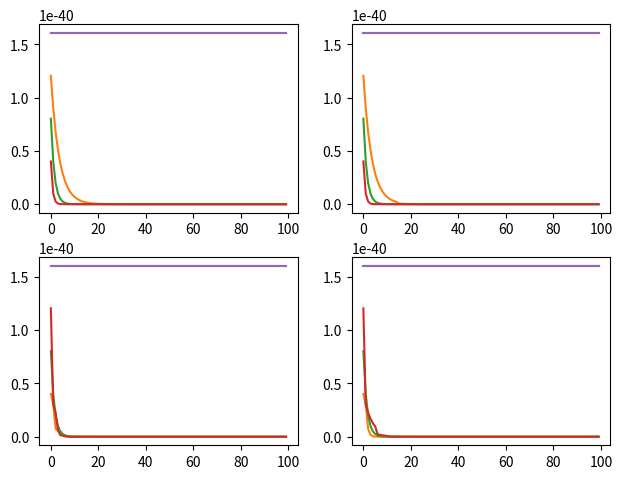

Recreate this plot in Python.
from collections import namedtuple
from matplotlib import pyplot
import random
import math

# constant declarations
BinomialHypothesis = namedtuple('BinomialHypothesis', 'name, theta')


# TODO: it's supposed to make 4 graphs, 1 for each hypothesis being correct, and EACH GRAPH SHOULD
# TODO: HAVE 5 LINES FOR THE PROBABILITY OF EACH HYPOTHESIS, fix that

#TODO: the number of curves appears to be correct, they're just not all being plotted
#TODO: why is everything almost 0?
# for each hypothesis being true, generate the probability curve of each hypothesis
def generate_probability_graphs(hypotheses):
    assert isinstance(hypotheses, tuple)

    for hypothesis in hypotheses:
        data_count = 100
        dataset = list(generate_dataset(hypothesis, data_count))
        log_alpha = generate_log_alpha(dataset, hypotheses)

        x = generate_probability_graph(hypotheses, hypothesis, dataset, log_alpha)
        assert len(list(x)) == 5

        yield generate_probability_graph(hypotheses, hypothesis, dataset, log_alpha)


def generate_probability_graph(hypotheses, correct_hypothesis, dataset, log_alpha):
    assert isinstance(hypotheses, tuple)
    assert isinstance(correct_hypothesis, BinomialHypothesis)

    assert len(hypotheses) == 5
    for hypothesis in hypotheses:
        yield generate_probability_curve(hypotheses, correct_hypothesis, hypothesis, dataset, log_alpha)


# TODO: the probabilities here are still valid
def generate_probability_curve(hypotheses, correct_hypothesis, this_hypothesis, dataset, log_alpha):
    assert isinstance(hypotheses, tuple)
    assert isinstance(correct_hypothesis, BinomialHypothesis)
    assert isinstance(this_hypothesis, BinomialHypothesis)

    # iteratively do this on increasing portions of the list
    posteriors = list(generate_posteriors(this_hypothesis, len(hypotheses), dataset, log_alpha))

    for posterior in posteriors:
        assert 0 <= posterior <= 1
    return range(len(dataset)), posteriors


def generate_dataset(hypothesis, data_count):
    assert isinstance(hypothesis, BinomialHypothesis)
    assert isinstance(data_count, int)

    random.seed(2049)  # I again set the seed to a hardcoded value for consistent results
    for i in range(data_count):
        yield (random.random() < hypothesis.theta)


def generate_alpha(dataset, hypotheses):
    assert isinstance(hypotheses, tuple)

    return math.pow(math.e, generate_log_alpha(dataset, hypotheses))


def generate_log_alpha(dataset, hypotheses):
    assert isinstance(hypotheses, tuple)

    outer_sum = 0.0
    for i in range(len(dataset)):
        inner_sum = 0.0
        for j in range(len(hypotheses)):
            inner_sum += p_d_given_h(dataset[i], hypotheses[j])
        outer_sum += math.log(inner_sum)

    return math.log(len(hypotheses)) - outer_sum


def generate_posteriors(hypothesis, num_hypotheses, dataset, alpha):
    for i in range(len(dataset)):
        yield generate_posterior(hypothesis, num_hypotheses, dataset[:i + 1], alpha)


# TODO: this is asserted to be a true probability, so the error must be in how I'm plotting it
def generate_posterior(hypothesis, num_hypotheses, dataset, log_alpha):
    sum = 0.0
    for i in range(len(dataset)):
        inner_probability = p_d_given_h(dataset[i], hypothesis)
        if inner_probability > 0.0:
            sum += math.log(inner_probability)
    log_posterior = -math.log(num_hypotheses) + log_alpha + sum

    assert 0 <= math.pow(math.e, log_posterior) <= 1
    return math.pow(math.e, log_posterior)


def generate_prob_next_datapoint():
    # TODO: implement
    pass


def p_d_given_h(d, h):
    assert isinstance(d, bool)
    assert isinstance(h, BinomialHypothesis)
    if d:
        return h.theta
    else:
        return 1.0 - h.theta


def plot_row(row, num_cols, x, y):
    for i in range(num_cols):
        row[i].plot(x, y)


# probabilities for the bags o' surprise problem, by P(cherry)
h1 = BinomialHypothesis(name='h1', theta=1.0)
h2 = BinomialHypothesis(name='h2', theta=.75)
h3 = BinomialHypothesis(name='h3', theta=.5)
h4 = BinomialHypothesis(name='h4', theta=.25)
h5 = BinomialHypothesis(name='h5', theta=0.0)

nrows, ncols = 2, 2
fig, axes = pyplot.subplots(nrows=nrows, ncols=nrows)
pyplot.tight_layout()

h_plots = [axes[0, 0], axes[0, 1], axes[1, 0], axes[1, 1]]

probability_graphs = list(generate_probability_graphs((h1, h2, h3, h4, h5)))
# -1 since we're not plotting when h5 is true
assert len(probability_graphs) == 5
for h_graph in range(len(probability_graphs) - 1):
    h_graph_curves = probability_graphs[h_graph]
    for h_curve in h_graph_curves:
        x, y = h_curve
        print(y)
        for yi in y:
            assert 0 <= yi <= 1.0
        print("plotting subplot ", h_graph)
        h_plots[h_graph].plot(x, y)

pyplot.show()
